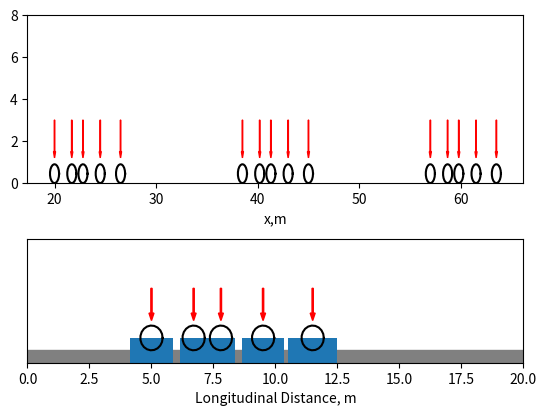

The script that saved this image:
# -*- coding: utf-8 -*-
"""
Created on Sun Feb  5 15:58:51 2023

[redacted]
"""


''' rail traffic loads-vertical forces'''
# import os
# print(os.path.realpath(__file__))


#%% vertical rail traffic load: 300LA model
def M300LA(Lv,x_shift=0):
    '''
    Rail traffic load model: 300LA, Section 9.2 of AS5100.2
    Lv: the span betwen centres of axle groups,i.e. vehicle lengths, <=20m and >=12m
    Lv can be a vector, # of elements = nv; when there is one axle group on the bridge
    Lv=0
    x_shift: the shift of the first axle group starting point longitudinally along the bridge
    '''
    
    if type(Lv) is list:
        if Lv[0]>0 and len(Lv)>=1:
            Lv = [0]+[float(i) for i in Lv]
    elif Lv>0:
        Lv = [0,Lv]
        # print(Lv)
    else:
        Lv=[0]
    if len(Lv)>1:
        for i in Lv[1:]:        
            # print(i)
            if i >20 or i <12:
                raise ValueError("Error: each axle group distance has to be between 12 and 20m")
            
    pos = [0,1.7,1.1,1.7,2]
    pos = [sum(pos[:i+1]) for i in range(len(pos))]
    loads = 4*[300]+[360]   #in kN
    if len(Lv)>1:        
        pos1 = []
        for i in range(len(Lv)):
            pos1 = pos1+list(map(lambda x: x+sum(Lv[:i+1])+pos[-1]*i, pos))
        loads = loads*len(Lv) 
        pos=pos1      
    return {'pos':[k+x_shift for k in pos],'loads':loads}



#%% Horizontal Forces
'''the empirical models are used here'''
def CoexistFactor(n):
    '''
    n: number of rail vehicles
    
    '''
    if n == 1:
        CF = [1]
    elif n == 2:
        CF = [1,1]
    elif n == 3:
        CF = [1,1,0.5]
    else:
        CF = [1,1,0.5]+[0.25]*n
    return CF

class BrakeForce:
    def __init__(self,LLF,n,hBr):
        
        '''applied to the driving axles, in the longitudinal direction
        # LLF: total length of the bridge, in metres
        # BF: longitudinal braking force, in kN
        # hBr: the force lever arm, i.e. the height of the braking force from the neutral axis of the member.
        see Clause 9.7.2 of AS5100.2:2017, in meters
        '''
        self._LLF = LLF
        self._n = n
        self._h = hBr
    @property
    def Force(self):
        BF = 200+15*self._LLF
        CF = CoexistFactor(self._n)
        return [ BF*i for i in CF]
    @property
    def Moment(self):
        return [i*self._h for i in self.Force]

class TractionForce:
    def __init__(self,LLF,n,hTf):
        '''
        Parameters
        ----------
        LLF : TYPE
            total length of the bridge, in metres.
        n : TYPE
            DESCRIPTION.
        hTf : TYPE
            the force lever arm, i.e. the height of the traction force from the neutral axis of the member.
            see Clause 9.7.2 of AS5100.2:2017, in meters

        Returns
        -------
        None.

        '''
        self._LLF = LLF
        self._n = n
        self._h = hTf        
        
    @property
    def Force(self):
        ''' Section 9.7.2.2 Empirical model
        LLF: total length of the bridge, in metres
        n: the number of vehicles on the birdge at the same 
        applied to all axles uniformly, in the longitudinal direction'''
        # TF: longitudinal traction force, in kN
        if self._LLF>250:
            TF = 2700+5*(self._LLF-250)
        elif self._LLF<=250 and self._LLF>50:
            TF = 1200+7.5*(self._LLF-50)
        elif self._LLF<=25:
            TF = 200+25*self._LLF
        else:
            TF = 825+15*(self._LLF-25) 
            
        # print('trial')
        CF = CoexistFactor(self._n)
        return [TF*i for i in CF]   #change the unit to Newton from kN
    @property
    def Moment(self):
        '''calculate the traction force moment
        '''       
        return [i*self._h for i in self.Force]


def NosingLoad(x):
    ''' Section 9.7.3 of AS5100.2
    Nosing load is applied in the lateral direction at a single point at any location along the track
    x: the location of the load applied along the track
    1. In the case of lateral rail, rail_type=1, the load is 0.5 of the 300LA load
    2. in the case of 300LA load, 100kN is applied at any poistion on the rail laterally and at any location'''
    
    return {'pos':x,'load':100e3}

# %% dynamic load allowance
class DLA:
    def __init__(self,L):
        """dynamic load allowance, applies to both ULS and SLS, section 9.5.1 of AS5100.2
        L: characteristic length of a component in meters """
        self.L = L
        self.alpha_bending = self.DynBending()
        self.alpha_others = 0.67*self.alpha_bending #'''Dynamic load allowance 
        # for other load effects, Section 9.5.5 of AS5100.2
        # Dynamic load effct for torsion, shear and reactions'''
    def DynBending(self):
        '''Dynamic load allowance for bending effects, Section 9.5.3 of AS5100.2        
        alpha: the dynamic load factor. alpha*deadload=dynamic load'''
        alpha = 2.16/(self.L**0.5-0.2)-0.27
        if alpha>0.67:
            alpha = 0.67
        if alpha < 0.2:
            alpha = 0.2 
        return alpha
def DeflDL(Lv,L,x_shift=0):
    '''deflection design load, clause 9.10 of AS5100.2:2017'''
    traffic_loads = M300LA(Lv,x_shift)
    factor = 1.0+DLA(L).alpha_bending
    return {'pos':traffic_loads['pos'],'loads':[factor*i for i in traffic_loads['loads']]}
def FDL(Lv,L,x_shift=0):
    '''Clause 9.8.1 of AS5100.2:2017, faituge design traffic load
    Principle: traffic load+ 0.5* dynamic load allowance
    Lv: distance between axle group centers, i.e. the vehicle length, in metres
    L: characteristic length of a component
    x_shift: the shift of the first axle group starting point longitudinally along the bridge    
    '''
    traffic_loads = M300LA(Lv,x_shift=0)
    factor = 1.0+DLA(L).alpha_bending/2
    return {'pos':traffic_loads['pos'],'loads':[factor*i for i in traffic_loads['loads']]}

    
#%% load distribution on the surface of railway bridge deck
class Object:
    pass

class LoadDist:
    '''Section 9.6 of AS5100.2
    '''
    def __init__(self,L,trk_fm,trk_no,dpt_slab,dpt_blst,
                 l_slp,dis_trks=0):
        '''TrackForm: 1, ballasted deck concrete rail bridges; 2. Direct fixation 
        track_no: number of tracks on the bridge
        depth_slab: the depth of the concrete slab
        depth_ballast: the depth of ballast from the bottom of sleepers
        length_sleeper: the length of the sleeper
        dis_tracks: distance between track centrelines in the case of multiple tracks
        '''
        self.trk_fm = trk_fm
        self.trk_no = trk_no      
        self.dpt_slab = dpt_slab
        self.dpt_blst = dpt_blst
        self.l_slp = l_slp
        self.dis_trks = dis_trks
        self.L = L        

    def _DistSize(self,axle_spacing):
        '''Section 9.6.4 of AS 5100.2
        axle_spacing: distance btween neighbouring axles
        '''
        if self.trk_fm==1:
            '''Section 9.6.4 of AS5100.2:ballasted track on concrete bridge '''
            self.w=self.l_slp + self.dpt_blst + 2*self.dpt_slab  # width of distribution
            self.l = 1.1+self.dpt_blst+2*self.dpt_slab   # length of load distribution
            if self.l>axle_spacing:
                self.l = axle_spacing                
            '''in the case of multiple tracks on the bridge'''
            if self.trk_no>1:
                if self.w>self.dis_trks:
                    self.w=self.dis_trks
        if self.trk_fm==2:
           '''direct fixation track: assume uniform distribution along the track'''
           pass       
        
          
    def M300LADist(self,traffic_loads):
        '''
        The effect of 300LA on the bridge deck, as opposed to that on the railway track, i.e. further 
        transmission downwards to the bridge deck.
        Lv: the span between axle group centres, i.e. vehicle length,in metres, between 12 and 20m
        L: the characteristic lengtho of a bridge component, e.g. bridge length
        x_shift: the shift of the first axle group starting point longitudinally along the bridge;
        Output:
            [(Start_position of the partially UDL; length of the UDL, magnitude of the load density),
             (2nd partially UDL)，
             （3rd partially UDL）,...] 
        discount: to discount the effect of loading from dynamic load allowance
        ### applicable to M300LA type load, including the fatigue design load
        
        '''         
        axle_pos = traffic_loads['pos']
        axle_no = len(axle_pos)    
        axle_spacings1 = [axle_pos[0]]+ [axle_pos[i+1]-axle_pos[i] for i in range(axle_no-1)]  
        axle_spacings2 = [axle_pos[i+1]-axle_pos[i] for i in range(axle_no-1)] + [self.L - axle_pos[-1]]
        axle_spacings = [min([axle_spacings1[i],axle_spacings2[i]]) for i in range(axle_no)]
        # print(axle_spacings1,axle_spacings2,axle_spacings)
        if axle_spacings[0]<axle_spacings2[0]: axle_spacings[0] = axle_spacings2[0]
        if axle_spacings[-1]<axle_spacings1[-1]: axle_spacings[-1] = axle_spacings1[-1]
        # print(axle_spacings2,axle_spacings)
        tmp = []
        for i in range(axle_no): 
            self._DistSize(axle_spacings[i]) # generate l and w of the distributed loads
            start_pos = max([axle_pos[i]-self.l/2,0])
            # print(start_pos,self.l)
            magitude = traffic_loads['loads'][i]/self.l
            if start_pos < 0:
                start_pos = 0
            if start_pos > self.L:
                raise ValueError('The setting of 300LA model is not correct!')
            if self.l+start_pos >self.L:
                self.l = self.L-start_pos
            tmp=tmp+[(start_pos,self.l,magitude)]
        return tmp
#%% derailment load and the distribution        
class DerailLoad:
    def __init__(self):
        pass
    def CaseA(Lv,gauge,x_shift=0,y_shift=0):
        
        ''' 
              /_____________bf________________/
          /    
          |   |------------------------------|
          tf  |                              |
          |   |------------------------------|
          /              |        |
          |              |        |
          hw             |        |
          |              |        |
          /              |        |
                         |________|
                         /---tw--/
                         
                              /\ x                  
                              /
                             /
                            /
                           /  
                           ----------------->y
        '''
        '''Load case A according to Section 11.5.3 of AS 5100.2.
        Principle: shifting the 300LA loads laterally;
        span: the distance between successive axle group centers, i.e. vehicle length, in meters;
        gauge: track gauge width
        x_shift: the shift of the axle group starting point longitudinally along the bridge
        y_shift: the shift of the axle group horizontally across the bridge
        two siutations are included in CASE A:
        1) based on 300LA model where the load is allowed to be shifted laterally within 
        a range of 1.5*track gauge from the track centreline
        2) a point load of 200kN at any position on the bridge surface
        '''
        if y_shift >1.5*gauge:
            y_shift = 1.5*gauge    
        loads = M300LA(Lv,x_shift)
        return ({'pos':loads['pos'],'loads':loads['loads'],'yshift':y_shift},
                {'load':200e3,'xshift':x_shift,'yshift':y_shift})

    def CaseB(bf,L,gauge,x_shift=0):
        '''Load case B according to Section 11.5.3 of AS 5100.2.
        bf: width of the bridge surface, see def in the Input_Data file'''
        '''The units of load is kN, the length is in meters
        L: the length of the bridge, in metres
        gauge: track gauge width, in metres
        x_shift: the longitudinal shift of the UDL when L>20'''
        if L<20:
            span = L
            start_pos = 0
        else:
            span = 20
            start_pos = 0
        if x_shift+span>L:
            span = 20
            start_pos = L-20
        if x_shift+span<20 and L>20:
            span = 20
            start_pos = 0
        loads=[(start_pos,span,100e3),{'load':100e3,'length':span,'yshift':bf/2-gauge/2.}]
        return loads

      
    # def DerailmentLoadonBr(self,Lv,L,bf,gauge,x_shift,y_shift):
        
    #     '''Derailment load acting on the bridge surface, as opposed to that on the railway track.
    #     Case A: 2 situations: 1: 300LA with lateral shift; 2: a point load of 200kN;
    #     Case B: a distributed load of 100kN of 20 m long;
    #     option: 1: Case A sitaution 1; 2, CaseA situation 2; 3, CaseB'''
    #     self.DerailmentLoads = Object()
    #     self.DerailmentLoads.blst = Object()
    #     self.DerailmentLoads.slab = Object()
    #     loadCaseA = CaseA(Lv,gauge,x_shift,y_shift)  
    #     self.DerailmentLoads.blst.CaseA2 = loadCaseA[1]                                     
    #     self.DerailmentLoads.blst.CaseA1 = self.M300LAOnBr(Lv,L,0,x_shift)#No DLA considered
    #     self.DerailmentLoads.blst.CaseB = CaseB(bf,L,gauge,y_shift)
        
    #     #-------------------load distribution-----------------------------
    #     #-----------------------not finished for slab track---------------
    #     self.DerailmentLoads.slab.CaseA1 = sum(
    #         [j[1]*j[2] for j in self.M300LAOnBr(Lv,L,0,x_shift)])/L
    #     self.DerailmentLoads.slab.CaseA2 =  loadCaseA[1]
    #     self.DerailmentLoads.slab.CaseB =  CaseB(bf,L,gauge,y_shift)
        
#%% test code 
def pltAxles(traffic_loads,**kwargs):
    from matplotlib import pyplot as plt
    from matplotlib import patches as pts
    import numpy as np
    if len(kwargs)==0:
        theta = np.linspace(0,2*np.pi,20)
        for i in range(len(traffic_loads['pos'])):
            x = traffic_loads['pos'][i]+0.45*np.cos(theta)
            y = 0.45+0.45*np.sin(theta)    
            plt.arrow(traffic_loads['pos'][i],3,0,-1.5,width=0.05,head_width=0.2,color='r')
            plt.plot(x,y,'k')
        plt.ylim([0,8])
        plt.plot(traffic_loads['pos'],traffic_loads['loads'],'ko')
        plt.xlabel('x,m')
        # ax = plt.gca()
        # ax.set_aspect('equal', adjustable='box')
    if len(kwargs)>0:
        '''plot load distributions'''
        plt.gca().add_patch(pts.Rectangle((0,0),l, 0.5,color='grey'))   
        theta = np.linspace(0,2*np.pi,20)
        LDist = kwargs.get('LoadDist')
        for i in range(len(traffic_loads['pos'])):
            xx = traffic_loads['pos'][i]+0.45*np.cos(theta)
            start_pos = LDist[i][0]
            wdt = LDist[i][1]
            yy = 1+0.5*np.sin(theta)    
            plt.arrow(traffic_loads['pos'][i],3,0,-1,width=0.05,head_width=0.2,color='r')
            plt.plot(xx,yy,'k')
            plt.gca().add_patch(pts.Rectangle((start_pos,0),wdt, 1))
        plt.ylim([0,5])
        plt.xlim([0,l])
        plt.xlabel('Longitudinal Distance, m')
        plt.yticks([])
        plt.plot(DLd['pos'],DLd['loads'],'ko')
        plt.gca().set_aspect('equal', adjustable='box')    
        plt.draw()
    
if __name__=='__main__':
    from matplotlib import pyplot as plt
    from matplotlib import patches as pts
    import numpy as np
    Lv = [12,12]
    x_shift = 20
    traffic_loads = M300LA(Lv,x_shift)
    fig = plt.figure(1)
    plt.subplot(211)
    pltAxles(traffic_loads) #plot axle load locations  
    
    plt.subplot(212)
    l = 20
    x_shift = 5
    DLd = DeflDL(0, l,x_shift= 5)    
    ldobj = LoadDist(l, 1, 1, 0.2, dpt_blst=0.6, l_slp=2)
    LDist = ldobj.M300LADist(DLd)              
    #plot load distributions
    pltAxles(DLd,LoadDist=LDist) 
 




